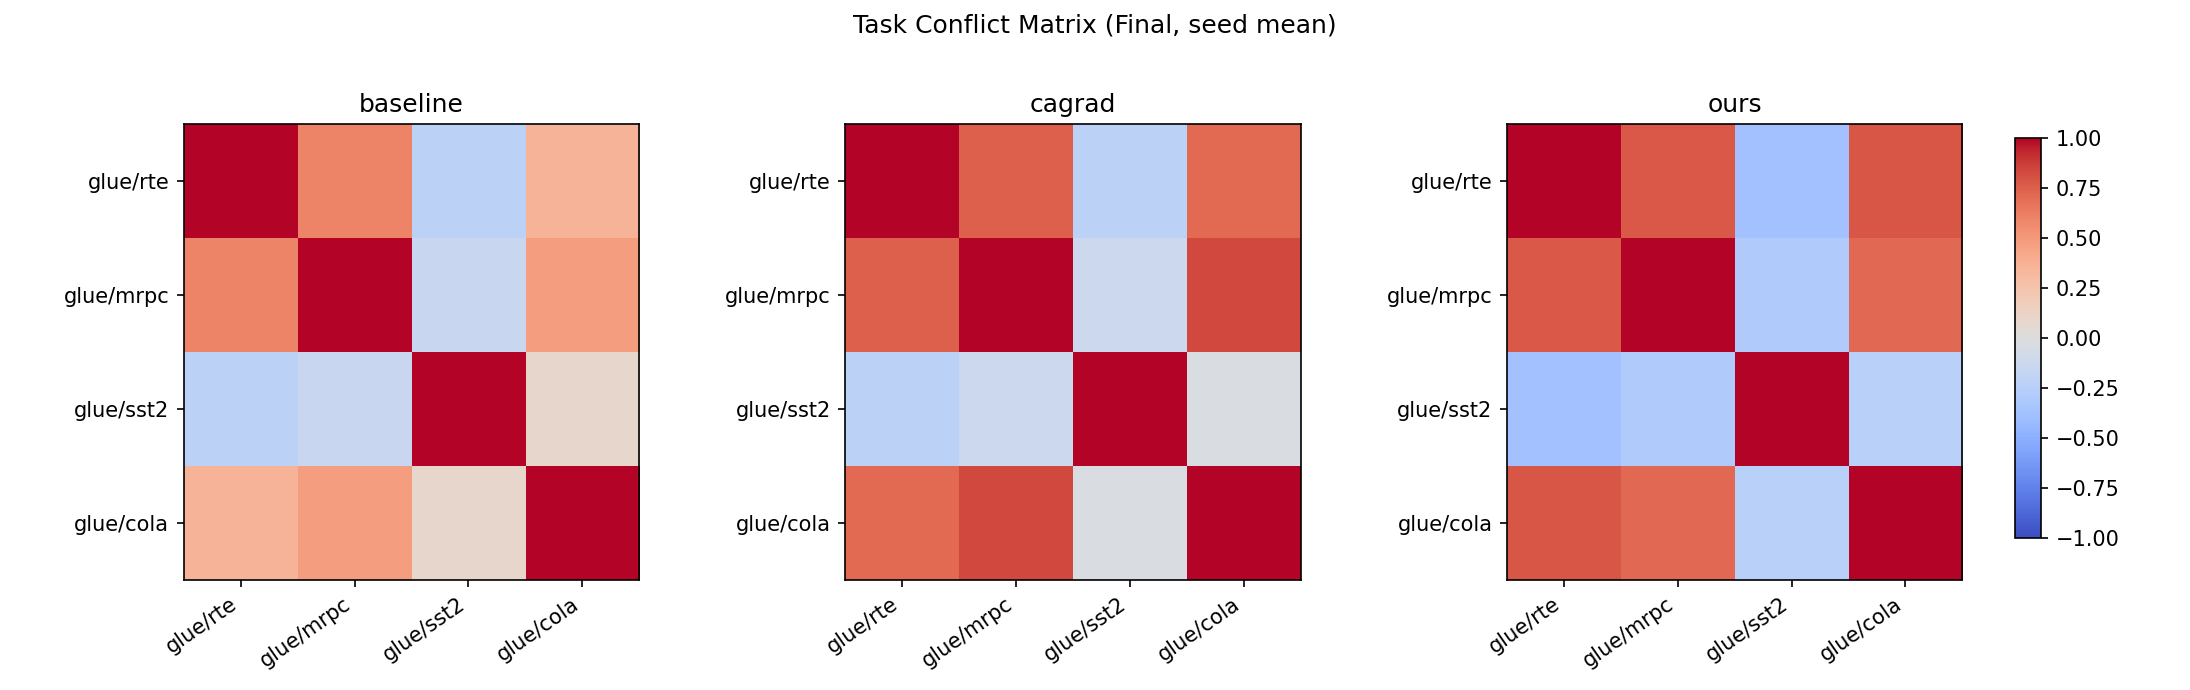

The table this chart was drawn from, first rows:
method, row, col, value
baseline, glue/rte, glue/rte, 1.0
baseline, glue/rte, glue/mrpc, 0.594
baseline, glue/rte, glue/sst2, -0.2251
baseline, glue/rte, glue/cola, 0.3543
baseline, glue/mrpc, glue/rte, 0.594
baseline, glue/mrpc, glue/mrpc, 1.0
baseline, glue/mrpc, glue/sst2, -0.1446
baseline, glue/mrpc, glue/cola, 0.4746
baseline, glue/sst2, glue/rte, -0.2251
baseline, glue/sst2, glue/mrpc, -0.1446
baseline, glue/sst2, glue/sst2, 1.0
baseline, glue/sst2, glue/cola, 0.08594
baseline, glue/cola, glue/rte, 0.3543
baseline, glue/cola, glue/mrpc, 0.4746
baseline, glue/cola, glue/sst2, 0.08594
baseline, glue/cola, glue/cola, 1.0
cagrad, glue/rte, glue/rte, 1.0
cagrad, glue/rte, glue/mrpc, 0.7472
cagrad, glue/rte, glue/sst2, -0.2223
cagrad, glue/rte, glue/cola, 0.7069
cagrad, glue/mrpc, glue/rte, 0.7472
cagrad, glue/mrpc, glue/mrpc, 1.0
cagrad, glue/mrpc, glue/sst2, -0.1196
cagrad, glue/mrpc, glue/cola, 0.834
cagrad, glue/sst2, glue/rte, -0.2223
cagrad, glue/sst2, glue/mrpc, -0.1196
cagrad, glue/sst2, glue/sst2, 1.0
cagrad, glue/sst2, glue/cola, -0.02799
cagrad, glue/cola, glue/rte, 0.7069
cagrad, glue/cola, glue/mrpc, 0.834
cagrad, glue/cola, glue/sst2, -0.02799
cagrad, glue/cola, glue/cola, 1.0
ours, glue/rte, glue/rte, 1.0
ours, glue/rte, glue/mrpc, 0.781
ours, glue/rte, glue/sst2, -0.3682
ours, glue/rte, glue/cola, 0.7874
ours, glue/mrpc, glue/rte, 0.781
ours, glue/mrpc, glue/mrpc, 1.0
ours, glue/mrpc, glue/sst2, -0.2925
ours, glue/mrpc, glue/cola, 0.716
ours, glue/sst2, glue/rte, -0.3682
ours, glue/sst2, glue/mrpc, -0.2925
ours, glue/sst2, glue/sst2, 1.0
ours, glue/sst2, glue/cola, -0.237
ours, glue/cola, glue/rte, 0.7874
ours, glue/cola, glue/mrpc, 0.716
ours, glue/cola, glue/sst2, -0.237
ours, glue/cola, glue/cola, 1.0
